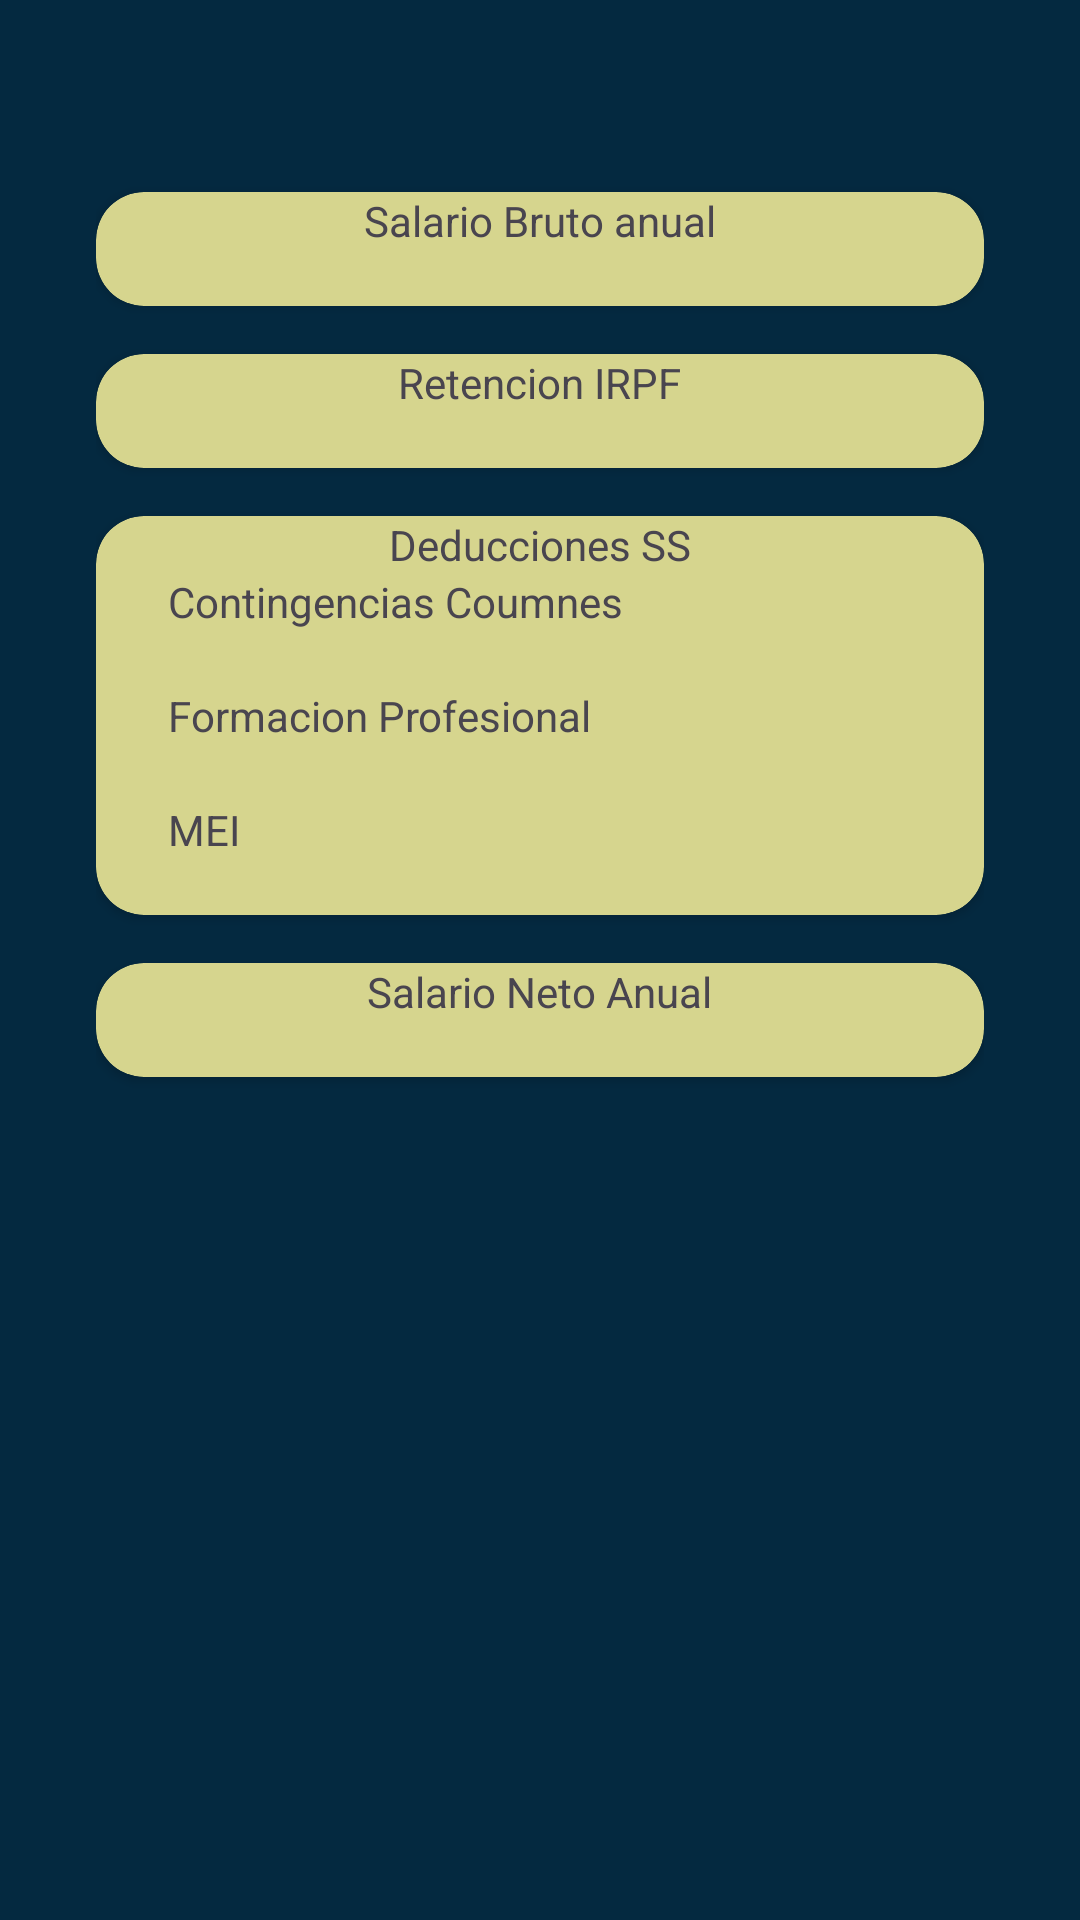

Layout XML and referenced resources for this Android screen:
<!-- AndroidManifest.xml: application theme Theme.CalculadoraNomina -->
<!-- res/layout/activity_result_main.xml -->
<?xml version="1.0" encoding="utf-8"?>
<androidx.constraintlayout.widget.ConstraintLayout xmlns:android="http://schemas.android.com/apk/res/android"
    xmlns:app="http://schemas.android.com/apk/res-auto"
    xmlns:tools="http://schemas.android.com/tools"
    android:id="@+id/main"
    android:layout_width="match_parent"
    android:layout_height="match_parent"
    tools:context=".ResultMainActivity"
    android:background="@color/background"
    android:paddingHorizontal="32dp"
    android:paddingVertical="32dp">

    
    <androidx.cardview.widget.CardView
        android:id="@+id/cvSalarioBrutoAnual"
        android:layout_width="0dp"
        android:layout_height="wrap_content"
        android:layout_marginTop="32dp"
        app:cardBackgroundColor="@color/bg_card"
        app:layout_constraintEnd_toEndOf="parent"
        app:layout_constraintStart_toStartOf="parent"
        app:layout_constraintTop_toTopOf="parent"
        app:cardCornerRadius="16dp"
        android:background="@color/bg_card">

        <LinearLayout
            android:layout_width="match_parent"
            android:layout_height="match_parent"
            android:gravity="center"
            android:orientation="vertical"
            >
            <TextView
                android:layout_width="wrap_content"
                android:layout_height="wrap_content"
                android:text="@string/salario_bruto_anual"
                />
            <TextView
                android:id="@+id/tvSalarioBrutoAnual"
                android:layout_width="wrap_content"
                android:layout_height="wrap_content"
                />
        </LinearLayout>
    </androidx.cardview.widget.CardView>

    
    <androidx.cardview.widget.CardView
        android:id="@+id/cvRetencionIRPF"
        android:layout_width="0dp"
        android:layout_height="wrap_content"
        android:layout_marginTop="16dp"
        app:cardBackgroundColor="@color/bg_card"
        app:layout_constraintEnd_toEndOf="parent"
        app:layout_constraintStart_toStartOf="parent"
        app:layout_constraintTop_toBottomOf="@id/cvSalarioBrutoAnual"
        app:cardCornerRadius="16dp"
        android:background="@color/bg_card">

        <LinearLayout
            android:layout_width="match_parent"
            android:layout_height="match_parent"
            android:gravity="center"
            android:orientation="vertical"
            >
            <TextView
                android:layout_width="wrap_content"
                android:layout_height="wrap_content"
                android:text="@string/retencion_irpf"
                />
            <TextView
                android:id="@+id/tvRetencionIRPF"
                android:layout_width="wrap_content"
                android:layout_height="wrap_content"
                />

        </LinearLayout>
    </androidx.cardview.widget.CardView>

    
    <androidx.cardview.widget.CardView
        android:id="@+id/cvDeducciones"
        android:layout_width="0dp"
        android:layout_height="wrap_content"
        app:cardBackgroundColor="@color/bg_card"
        app:layout_constraintEnd_toEndOf="parent"
        app:layout_constraintStart_toStartOf="parent"
        app:layout_constraintTop_toBottomOf="@id/cvRetencionIRPF"
        android:layout_marginTop="16dp"
        app:cardCornerRadius="16dp"
        android:background="@color/bg_card">

        <LinearLayout
            android:layout_width="match_parent"
            android:layout_height="match_parent"
            android:gravity="center"
            android:orientation="vertical"
            >
            <TextView
                android:layout_width="wrap_content"
                android:layout_height="wrap_content"
                android:text="Deducciones SS"
                />

            <LinearLayout
                android:layout_width="match_parent"
                android:layout_height="match_parent"
                android:gravity="left"
                android:orientation="vertical"
                android:layout_marginStart="16dp"
                >

                <TextView
                    android:layout_width="wrap_content"
                    android:layout_height="wrap_content"
                    android:text="Contingencias Coumnes"
                    />
                <TextView
                    android:id="@+id/tvCC"
                    android:layout_width="wrap_content"
                    android:layout_height="wrap_content"
                    />
                <TextView
                    android:layout_width="wrap_content"
                    android:layout_height="wrap_content"
                    android:text="Formacion Profesional"
                    />
                <TextView
                    android:id="@+id/tvFP"
                    android:layout_width="wrap_content"
                    android:layout_height="wrap_content"
                    />
                <TextView
                    android:layout_width="wrap_content"
                    android:layout_height="wrap_content"
                    android:text="MEI"
                    />
                <TextView
                    android:id="@+id/tvMEI"
                    android:layout_width="wrap_content"
                    android:layout_height="wrap_content"
                    />

            </LinearLayout>
        </LinearLayout>
    </androidx.cardview.widget.CardView>

    
    <androidx.cardview.widget.CardView
        android:id="@+id/cvSalarioNetoAnual"
        android:layout_width="0dp"
        android:layout_height="wrap_content"
        android:layout_marginTop="16dp"
        app:cardBackgroundColor="@color/bg_card"
        app:layout_constraintEnd_toEndOf="parent"
        app:layout_constraintStart_toStartOf="parent"
        app:layout_constraintTop_toBottomOf="@id/cvDeducciones"
        app:cardCornerRadius="16dp"
        android:background="@color/bg_card">

        <LinearLayout
            android:layout_width="match_parent"
            android:layout_height="match_parent"
            android:gravity="center"
            android:orientation="vertical"
            >
            <TextView
                android:layout_width="wrap_content"
                android:layout_height="wrap_content"
                android:text="@string/salario_neto_anual"
                />
            <TextView
                android:id="@+id/tvSalarioNetoAnual"
                android:layout_width="wrap_content"
                android:layout_height="wrap_content"
                />
        </LinearLayout>
    </androidx.cardview.widget.CardView>

</androidx.constraintlayout.widget.ConstraintLayout>
<!-- resources referenced by this layout -->
<resources>
  <color name="background">#042940</color>
  <color name="bg_card">#D6D58E</color>
  <string name="retencion_irpf">Retencion IRPF</string>
  <string name="salario_bruto_anual">Salario Bruto anual</string>
  <string name="salario_neto_anual">Salario Neto Anual</string>
  <style name="Theme.CalculadoraNomina" parent="Base.Theme.CalculadoraNomina" />
  <style name="Base.Theme.CalculadoraNomina" parent="Theme.Material3.DayNight.NoActionBar">
          
          
      </style>
</resources>
